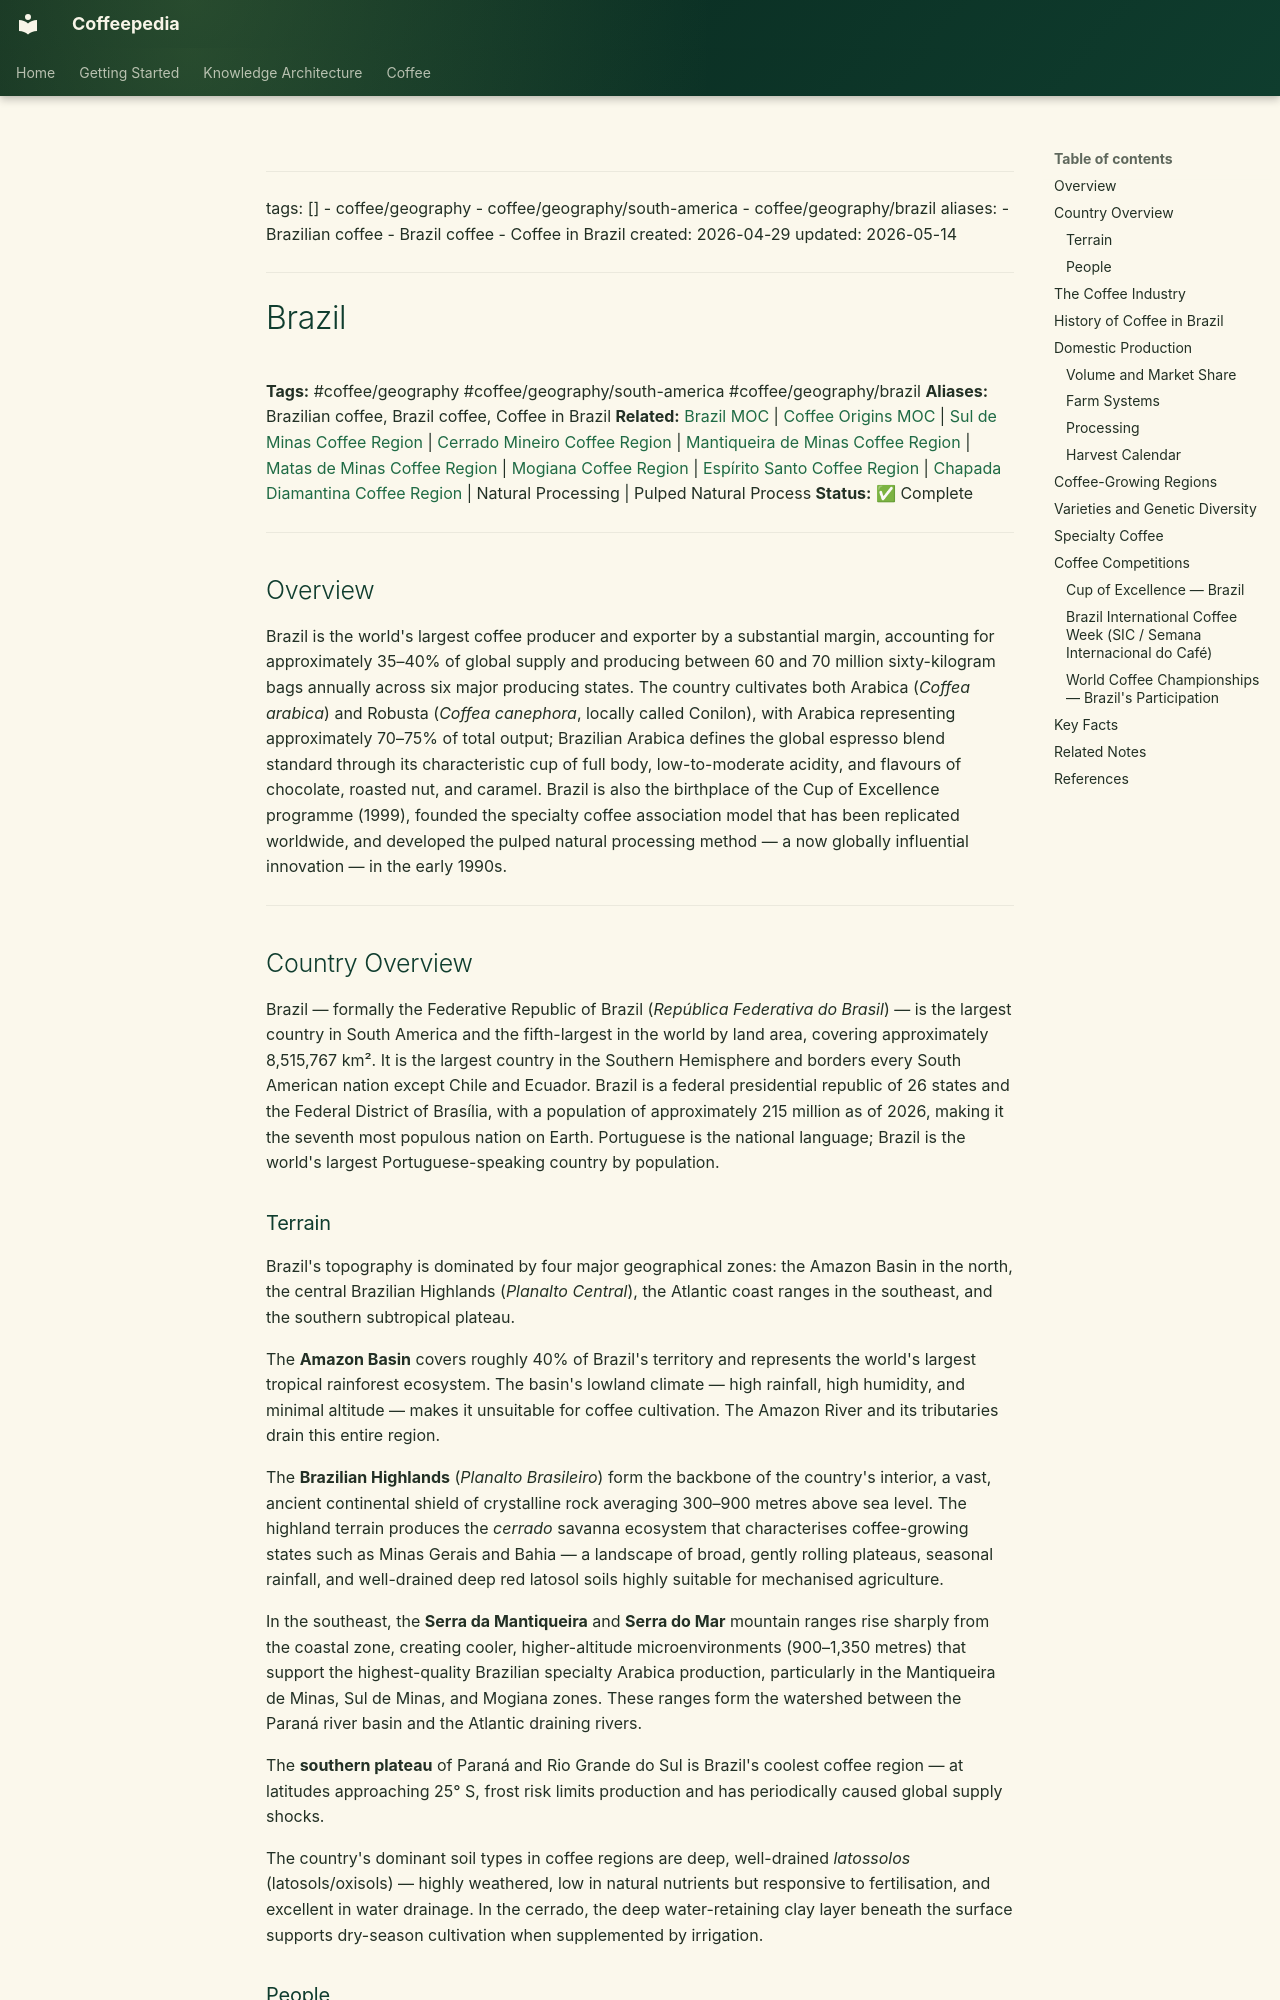

repository: Vauldt/all-about-coffee · page: coffee/coffee-geography/brazil/index.html · generator: mkdocs

---
tags: []
  - coffee/geography
  - coffee/geography/south-america
  - coffee/geography/brazil
aliases:
  - Brazilian coffee
  - Brazil coffee
  - Coffee in Brazil
created: 2026-04-29
updated: 2026-05-14
---

# Brazil

**Tags:** #coffee/geography #coffee/geography/south-america #coffee/geography/brazil
**Aliases:** Brazilian coffee, Brazil coffee, Coffee in Brazil
**Related:** [Brazil MOC](../maps-of-content/brazil-moc.md) | [Coffee Origins MOC](../maps-of-content/coffee-origins-moc.md) | [Sul de Minas Coffee Region](sul-de-minas-coffee-region.md) | [Cerrado Mineiro Coffee Region](cerrado-mineiro-coffee-region.md) | [Mantiqueira de Minas Coffee Region](mantiqueira-de-minas-coffee-region.md) | [Matas de Minas Coffee Region](matas-de-minas-coffee-region.md) | [Mogiana Coffee Region](mogiana-coffee-region.md) | [Espírito Santo Coffee Region](espirito-santo-coffee-region.md) | [Chapada Diamantina Coffee Region](chapada-diamantina-coffee-region.md) | Natural Processing | Pulped Natural Process
**Status:** ✅ Complete

---

## Overview

Brazil is the world's largest coffee producer and exporter by a substantial margin, accounting for approximately 35–40% of global supply and producing between 60 and 70 million sixty-kilogram bags annually across six major producing states. The country cultivates both Arabica (*Coffea arabica*) and Robusta (*Coffea canephora*, locally called Conilon), with Arabica representing approximately 70–75% of total output; Brazilian Arabica defines the global espresso blend standard through its characteristic cup of full body, low-to-moderate acidity, and flavours of chocolate, roasted nut, and caramel. Brazil is also the birthplace of the Cup of Excellence programme (1999), founded the specialty coffee association model that has been replicated worldwide, and developed the pulped natural processing method — a now globally influential innovation — in the early 1990s.

---

## Country Overview

Brazil — formally the Federative Republic of Brazil (*República Federativa do Brasil*) — is the largest country in South America and the fifth-largest in the world by land area, covering approximately 8,515,767 km². It is the largest country in the Southern Hemisphere and borders every South American nation except Chile and Ecuador. Brazil is a federal presidential republic of 26 states and the Federal District of Brasília, with a population of approximately 215 million as of 2026, making it the seventh most populous nation on Earth. Portuguese is the national language; Brazil is the world's largest Portuguese-speaking country by population.

### Terrain

Brazil's topography is dominated by four major geographical zones: the Amazon Basin in the north, the central Brazilian Highlands (*Planalto Central*), the Atlantic coast ranges in the southeast, and the southern subtropical plateau.

The **Amazon Basin** covers roughly 40% of Brazil's territory and represents the world's largest tropical rainforest ecosystem. The basin's lowland climate — high rainfall, high humidity, and minimal altitude — makes it unsuitable for coffee cultivation. The Amazon River and its tributaries drain this entire region.

The **Brazilian Highlands** (*Planalto Brasileiro*) form the backbone of the country's interior, a vast, ancient continental shield of crystalline rock averaging 300–900 metres above sea level. The highland terrain produces the *cerrado* savanna ecosystem that characterises coffee-growing states such as Minas Gerais and Bahia — a landscape of broad, gently rolling plateaus, seasonal rainfall, and well-drained deep red latosol soils highly suitable for mechanised agriculture.

In the southeast, the **Serra da Mantiqueira** and **Serra do Mar** mountain ranges rise sharply from the coastal zone, creating cooler, higher-altitude microenvironments (900–1,350 metres) that support the highest-quality Brazilian specialty Arabica production, particularly in the Mantiqueira de Minas, Sul de Minas, and Mogiana zones. These ranges form the watershed between the Paraná river basin and the Atlantic draining rivers.

The **southern plateau** of Paraná and Rio Grande do Sul is Brazil's coolest coffee region — at latitudes approaching 25° S, frost risk limits production and has periodically caused global supply shocks.

The country's dominant soil types in coffee regions are deep, well-drained *latossolos* (latosols/oxisols) — highly weathered, low in natural nutrients but responsive to fertilisation, and excellent in water drainage. In the cerrado, the deep water-retaining clay layer beneath the surface supports dry-season cultivation when supplemented by irrigation.
